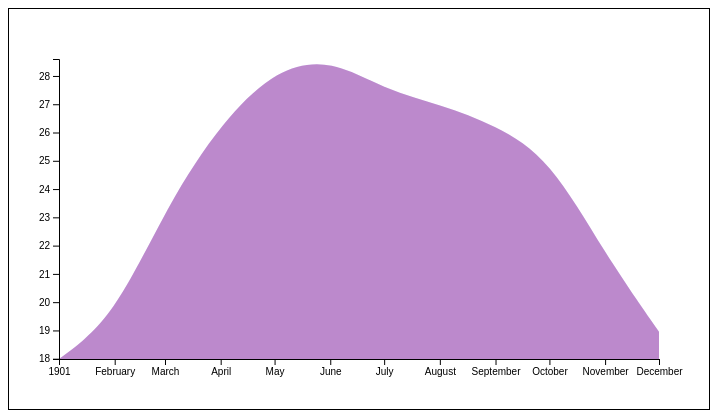
D3 v7 page, settled after 360 driven frames (6 s of simulated time); the page loaded 1 data file(s).


    function convertToArray(obj) {
      const months = ['JAN', 'FEB', 'MAR', 'APR', 'MAY', 'JUN', 'JUL', 'AUG', 'SEP', 'OCT', 'NOV', 'DEC']
      return months.map(month => {
      const temp = parseFloat(obj[month])
          return { month: month, temp }
      })
    }

    let data
    let year
    let graph
    let linegen

    async function handleData() {
    const width = 700
    const height = 400
    const margin = 50

    const data = await d3.csv('Weather Data in India from 1901 to 2017.csv')
    const year_1901 = data[0]
    const months_1901 = convertToArray(year_1901)
    const year_1902 = data[1]
    const months_1902 = convertToArray(year_1902)
    const year_1903 = data[2]
    const months_1903 = convertToArray(year_1903)
    const year_1904 = data[3]
    const months_1904 = convertToArray(year_1904)
    const year_1905 = data[4]
    const months_1905 = convertToArray(year_1905)

    const years = data.slice(0, 5)
      let months = []
      for (let i = 0; i < 5; i += 1) {
        const year = data[i]
        const newMonths = convertToArray(year)
        months = months.concat(newMonths)
      }

    const xscale = d3.scaleLinear()
    .domain([0, months_1901.length - 1])
    .range([margin, width - margin])

    const yscale = d3.scaleLinear()
    .domain(d3.extent(months_1901, d => d.temp))
    .range([height - margin, margin])

    const svg = d3
    .select('#svg')

    const graph = svg
    .append('g')

    const linegen = d3.area()
    .x((d, i) => xscale(i))
    .y0(d => yscale(d.temp))
    .y1(height - margin)
    .curve(d3.curveBasis)

    const monthsScale = d3.scaleTime()
    .domain([new Date('1901-01-01'), new Date('1901-12-01')])
    .range([margin, width - margin])
    .nice()

    const bottomAxis = d3.axisBottom(monthsScale)
    const leftAxis = d3.axisLeft(yscale)
    svg
      .append('g')
      .attr('transform', `translate(0, ${height - margin})`)
      .call(bottomAxis)
    svg
      .append('g')
      .attr('transform', `translate(${margin}, 0)`)
      .call(leftAxis)

    const path = graph 
      .append('path')
      .attr('d', linegen(months_1901))
      .attr('fill', 'rgba(0, 0, 255, 0.33)')

    path
      .transition()
      .duration(1000)
      .ease(d3.easeExpIn)

    graph
      .append('path')
      .attr('d', linegen(months_1901))
      .attr('fill', 'rgba(255, 0, 0, 0.2)')
    
      document.querySelector('select')
        .addEventListener('change', e => {
        const index = parseInt(e.target.value)
        const hue = 360 / 12 * index 
        const fillColor = `hsla(${hue}, 100%, 50%, 0.33)`
        console.log(data[index])
        path
          .transition()
          .duration(1000)
          .attr('d', linegen(convertToArray(data[index])))
          .attr('fill', fillColor)
    })
  }

    handleData()
  

### data: Weather Data in India from 1901 to 2017.csv
, YEAR, JAN, FEB, MAR, APR, MAY, JUN, JUL, AUG, SEP, OCT, NOV, DEC
0, 1901, 17.99, 19.43, 23.49, 26.41, 28.28, 28.6, 27.49, 26.98, 26.26, 25.08, 21.73, 18.95
1, 1902, 19.0, 20.39, 24.1, 26.54, 28.68, 28.44, 27.29, 27.05, 25.95, 24.37, 21.33, 18.78
2, 1903, 18.32, 19.79, 22.46, 26.03, 27.93, 28.41, 28.04, 26.63, 26.34, 24.57, 20.96, 18.29
3, 1904, 17.77, 19.39, 22.95, 26.73, 27.83, 27.85, 26.84, 26.73, 25.84, 24.36, 21.07, 18.84
4, 1905, 17.4, 17.79, 21.78, 24.84, 28.32, 28.69, 27.67, 27.47, 26.29, 26.16, 22.07, 18.71
5, 1906, 17.5, 19.14, 22.21, 26.53, 29.06, 28.02, 27.46, 26.82, 26.23, 24.75, 21.93, 19.55
6, 1907, 19.27, 19.42, 22.03, 26.98, 27.52, 27.66, 27.28, 26.38, 26.26, 24.72, 22.11, 18.46
7, 1908, 18.35, 19.73, 22.93, 27.06, 28.07, 28.49, 27.16, 26.41, 25.74, 24.25, 21.06, 18.15
8, 1909, 17.79, 19.05, 23.4, 25.76, 27.97, 27.67, 26.56, 26.43, 25.47, 24.37, 22.01, 18.86
9, 1910, 18.14, 19.72, 22.9, 25.96, 28.36, 27.72, 26.93, 26.61, 25.98, 24.04, 20.72, 18.05
10, 1911, 18.52, 19.18, 22.05, 26.0, 28.55, 28.02, 27.44, 27.04, 26.22, 24.57, 21.1, 18.76
11, 1912, 18.6, 20.84, 22.93, 26.21, 28.3, 28.53, 27.49, 26.68, 25.81, 24.44, 21.0, 18.44
12, 1913, 18.2, 19.98, 22.15, 26.61, 27.95, 27.91, 27.0, 26.8, 26.02, 24.35, 20.92, 18.7
13, 1914, 18.96, 19.66, 22.63, 25.73, 28.24, 28.46, 27.29, 26.49, 26.38, 23.97, 21.87, 18.73
14, 1915, 17.93, 19.0, 22.69, 26.23, 29.17, 28.58, 27.77, 27.32, 26.82, 25.46, 22.18, 18.31
15, 1916, 18.52, 19.68, 24.24, 26.84, 28.16, 27.81, 27.08, 26.77, 26.0, 24.6, 21.03, 18.17
16, 1917, 18.16, 19.94, 22.46, 25.29, 26.97, 27.41, 27.15, 26.64, 25.79, 23.85, 20.8, 18.39
17, 1918, 17.25, 19.58, 22.64, 25.26, 28.27, 27.58, 27.74, 26.97, 26.0, 24.54, 21.71, 18.37
18, 1919, 18.78, 19.15, 23.15, 26.19, 28.2, 28.3, 27.28, 26.84, 25.84, 24.36, 21.48, 18.58
19, 1920, 18.27, 19.16, 23.02, 25.73, 27.06, 27.76, 27.48, 26.61, 26.34, 24.85, 21.84, 18.78
20, 1921, 18.61, 22.12, 24.26, 27.11, 30.78, 28.04, 27.4, 26.59, 25.92, 23.84, 21.1, 19.24
21, 1922, 18.3, 20.5, 23.65, 26.55, 29.8, 28.03, 27.26, 26.95, 26.04, 23.94, 21.28, 18.39
22, 1923, 18.23, 19.35, 23.21, 26.81, 28.33, 28.95, 26.89, 26.71, 25.89, 23.89, 21.23, 19.08
23, 1924, 18.06, 19.97, 24.12, 26.87, 27.43, 28.6, 27.5, 26.91, 25.72, 24.5, 21.04, 18.97
24, 1925, 17.53, 19.08, 23.5, 27.24, 27.82, 27.76, 27.01, 26.64, 26.29, 24.61, 21.29, 18.63
25, 1926, 18.65, 20.7, 22.87, 25.3, 27.69, 28.97, 27.65, 27.08, 25.95, 24.41, 20.59, 18.8
26, 1927, 18.15, 19.4, 22.71, 26.13, 27.7, 27.93, 27.23, 26.66, 26.1, 24.7, 21.16, 19.41
27, 1928, 18.66, 20.13, 23.23, 26.44, 28.88, 28.22, 27.28, 26.9, 26.32, 24.92, 21.77, 18.73
28, 1929, 18.25, 19.0, 24.05, 26.44, 28.58, 28.07, 27.26, 26.64, 26.41, 24.12, 21.71, 18.44
29, 1930, 17.75, 18.72, 23.36, 25.94, 28.11, 27.84, 27.31, 26.85, 26.17, 24.6, 21.41, 19.11
30, 1931, 19.34, 19.73, 23.31, 27.27, 28.51, 28.68, 26.93, 27.31, 26.25, 24.91, 21.7, 19.29
31, 1932, 18.72, 19.51, 23.39, 26.59, 27.74, 28.52, 27.46, 26.8, 26.5, 24.69, 21.71, 18.86
32, 1933, 17.84, 20.33, 23.22, 25.52, 27.26, 27.92, 27.39, 26.32, 25.86, 24.35, 21.67, 19.31
33, 1934, 17.8, 20.51, 22.97, 26.58, 28.13, 28.22, 27.42, 26.74, 26.56, 24.42, 21.15, 19.08
34, 1935, 17.54, 21.0, 23.39, 25.15, 28.88, 28.45, 27.18, 26.37, 25.85, 24.42, 21.49, 19.03
35, 1936, 18.06, 20.0, 22.84, 26.27, 28.97, 27.41, 27.12, 26.8, 26.44, 24.73, 21.72, 19.13
36, 1937, 18.02, 20.21, 22.6, 25.83, 28.4, 28.69, 27.0, 27.18, 26.43, 23.98, 21.34, 18.09
37, 1938, 18.15, 18.77, 23.61, 26.91, 28.97, 27.33, 27.16, 26.83, 26.14, 24.41, 20.62, 18.9
38, 1939, 18.4, 19.79, 21.98, 25.67, 28.63, 28.11, 27.22, 26.92, 26.4, 24.66, 21.32, 19.03
39, 1940, 18.1, 19.88, 22.23, 25.88, 28.38, 28.29, 27.42, 26.44, 26.19, 24.74, 22.03, 18.97
40, 1941, 18.33, 20.28, 24.24, 27.49, 28.89, 28.52, 27.54, 27.43, 26.29, 25.47, 21.76, 19.67
41, 1942, 18.07, 20.06, 23.87, 26.79, 28.82, 28.81, 27.28, 26.62, 26.03, 24.56, 21.85, 18.75
42, 1943, 18.32, 19.47, 23.31, 25.56, 27.82, 27.8, 27.16, 26.66, 26.26, 24.2, 21.81, 19.02
43, 1944, 18.0, 19.07, 22.54, 25.63, 28.93, 28.39, 27.42, 27.11, 26.08, 24.49, 21.51, 19.32
44, 1945, 17.33, 19.37, 23.28, 25.52, 28.31, 28.81, 27.39, 26.98, 26.51, 24.36, 21.15, 17.98
45, 1946, 18.31, 20.73, 23.02, 26.86, 28.48, 28.14, 27.47, 27.04, 26.31, 24.98, 21.6, 20.08
46, 1947, 17.72, 19.84, 23.55, 26.88, 28.82, 28.82, 27.41, 27.46, 26.28, 24.67, 21.78, 19.07
47, 1948, 18.25, 19.36, 22.72, 26.68, 28.71, 28.16, 27.15, 26.72, 26.28, 24.84, 21.58, 18.79
48, 1949, 19.01, 19.36, 23.37, 26.71, 28.35, 27.86, 27.24, 26.83, 26.41, 24.7, 20.79, 18.4
49, 1950, 18.36, 19.05, 22.45, 25.72, 28.34, 28.21, 27.03, 26.63, 25.6, 24.07, 21.03, 18.33
50, 1951, 19.09, 19.36, 23.13, 25.19, 28.07, 27.74, 27.2, 27.09, 26.72, 25.73, 22.34, 19.3
51, 1952, 18.67, 21.05, 22.73, 26.96, 28.41, 28.36, 27.37, 26.79, 26.48, 24.72, 21.41, 19.18
52, 1953, 18.11, 20.86, 24.9, 26.8, 28.99, 28.79, 27.35, 26.91, 26.24, 24.67, 21.49, 19.85
53, 1954, 17.77, 20.45, 23.66, 26.99, 28.84, 28.28, 27.03, 26.86, 26.19, 23.52, 20.99, 18.94
54, 1955, 18.42, 20.5, 23.93, 25.5, 27.31, 28.01, 27.07, 26.63, 26.19, 24.22, 21.14, 18.69
55, 1956, 18.01, 19.66, 23.44, 26.72, 28.72, 27.54, 26.58, 26.23, 26.26, 24.05, 21.23, 18.97
56, 1957, 18.2, 19.27, 22.31, 25.68, 27.76, 28.13, 27.43, 26.75, 26.28, 24.35, 21.85, 19.6
57, 1958, 19.5, 20.51, 23.93, 27.23, 28.2, 29.01, 27.6, 26.74, 26.37, 24.74, 21.98, 19.65
58, 1959, 18.39, 19.47, 23.66, 26.87, 28.39, 28.47, 26.96, 27.06, 26.27, 24.98, 21.57, 19.44
59, 1960, 18.31, 21.13, 22.65, 26.17, 28.29, 28.5, 27.33, 27.2, 26.33, 24.58, 21.35, 19.59
... 57 more rows